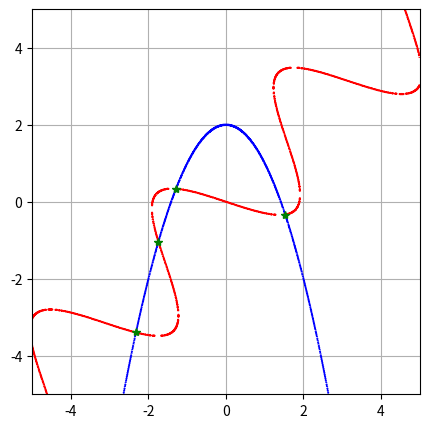

The matplotlib source for this figure:
# Exercise 3.3
# Author: Felix Cahyadi
# Date: 02.10.2023

# Import libraries
import numpy as np
import matplotlib.pyplot as plt
from scipy.optimize import fsolve

# Firstly, we are going to create a function that calculates the value of the LHS - RHS
def nonlin2(x, ret_np = True):
    """the function the calculates the value of the LHS - RHS

    Args:
        x (list): The x and y value
        ret_np (bool, optional): return NumPy array if True. Defaults to True.

    Returns:
        sol: The value of the LHS - RHS
    """
    sol = []
    sol.append(x[0]-x[1]-(2*np.sin(x[0]+x[1])))
    sol.append(x[1] + (x[0]**2) - 2)
    
    if ret_np:
        return np.array(sol)
    else:
        return sol
    

# We can then do some contour plot to identify some roots
x_arr = np.linspace(-5,5,1000)
y_arr = np.linspace(-5,5,1000)

X,Y = np.meshgrid(x_arr,y_arr)
Z1,Z2 = nonlin2([X,Y], ret_np=False) # The value of the first and the second equation on different coordinates

fig, ax = plt.subplots(figsize = (5,5))
ax.contour(X,Y,np.abs(Z1),levels = [0.005],colors = ['r']) # We plot the absolute value so that we can detect values near zero without caring for the sign
ax.contour(X,Y,np.abs(Z2),levels = [0.005],colors = ['b'])
ax.grid(True)

print("From the plot, we acquired the values where the two equations are close to zero, and the two equations coincides near (-2,-4), (-2,-1), (-1,0), and (2,0), this means we might have solutions there")
print("We are going to use (-2,-4), (-2,-1), (-1,0), and (2,0) to guess the solution")

# Find the solutions using fsolve
guess1 = np.array([-2,-4])
guess2 = np.array([-2,-1])
guess3 = np.array([-1,0])
guess4 = np.array([2,0])
sol1 = fsolve(nonlin2, guess1)
sol2 = fsolve(nonlin2, guess2)
sol3 = fsolve(nonlin2, guess3)
sol4 = fsolve(nonlin2, guess4)

ax.plot(sol1[0],sol1[1], 'g*')
ax.plot(sol2[0],sol2[1], 'g*')
ax.plot(sol3[0],sol3[1], 'g*')
ax.plot(sol4[0],sol4[1], 'g*')

print("The coordinates of the first solution: ", sol1)
print("The coordinates of the second solution: ", sol2)
print("The coordinates of the third solution: ", sol3)
print("The coordinates of the fourth solution: ", sol4)
print("The solutions are plotted using the green stars")
plt.show()